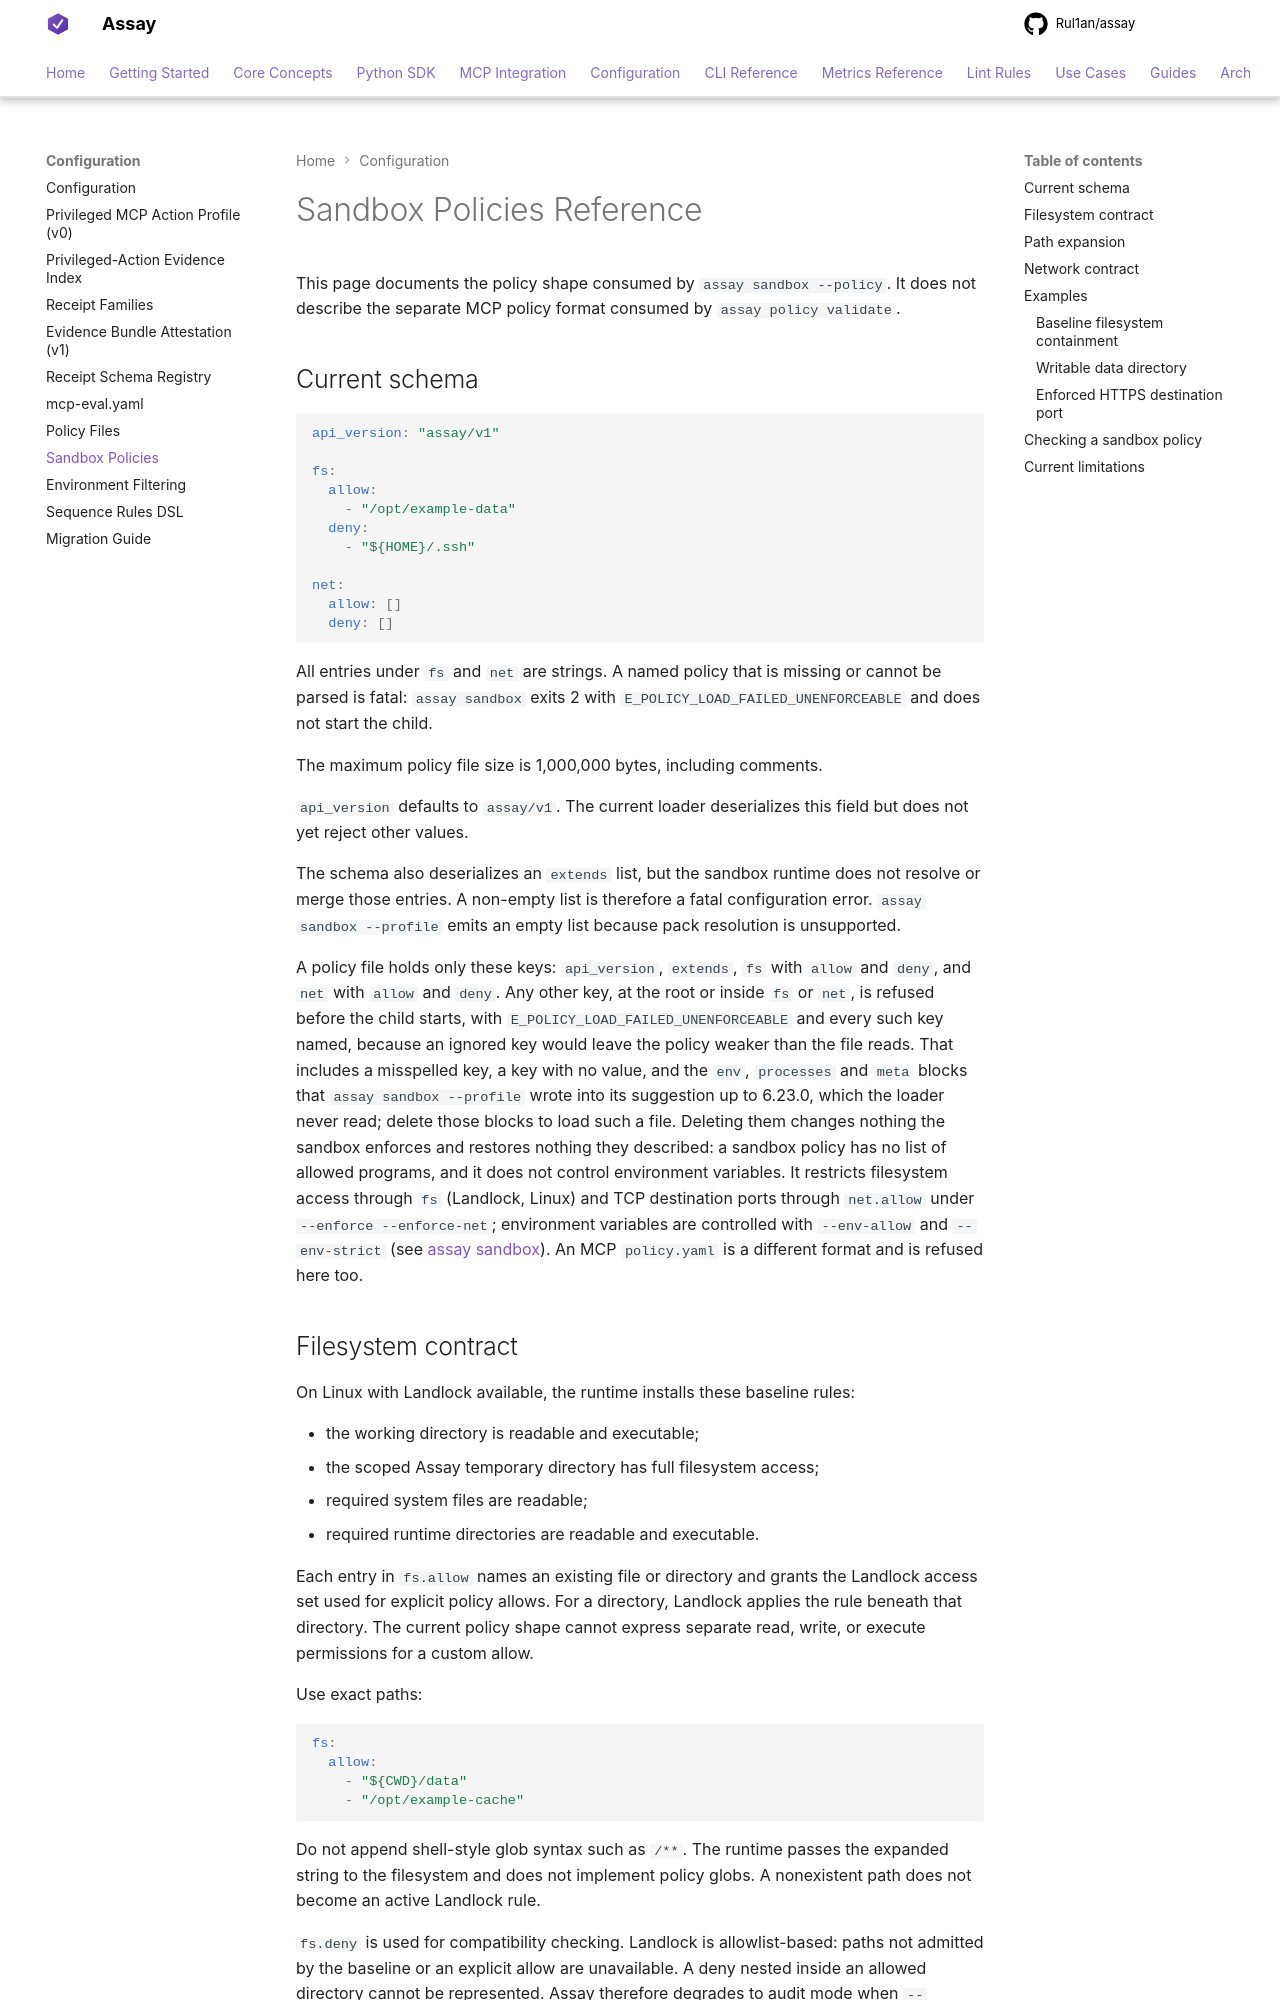

repository: Rul1an/assay · page: reference/sandbox-policies/index.html · generator: mkdocs

# Sandbox Policies Reference

This page documents the policy shape consumed by `assay sandbox --policy`.
It does not describe the separate MCP policy format consumed by
`assay policy validate`.

## Current schema

```yaml
api_version: "assay/v1"

fs:
  allow:
    - "/opt/example-data"
  deny:
    - "${HOME}/.ssh"

net:
  allow: []
  deny: []
```

All entries under `fs` and `net` are strings. A named policy that is
missing or cannot be parsed is fatal: `assay sandbox` exits 2 with
`E_POLICY_LOAD_FAILED_UNENFORCEABLE` and does not start the child.

The maximum policy file size is 1,000,000 bytes, including comments.

`api_version` defaults to `assay/v1`. The current loader deserializes this
field but does not yet reject other values.

The schema also deserializes an `extends` list, but the sandbox runtime does
not resolve or merge those entries. A non-empty list is therefore a fatal
configuration error. `assay sandbox --profile` emits an empty list because
pack resolution is unsupported.

A policy file holds only these keys: `api_version`, `extends`, `fs` with
`allow` and `deny`, and `net` with `allow` and `deny`. Any other key, at the
root or inside `fs` or `net`, is refused before the child starts, with
`E_POLICY_LOAD_FAILED_UNENFORCEABLE` and every such key named, because an
ignored key would leave the policy weaker than the file reads. That includes
a misspelled key, a key with no value, and the `env`, `processes` and `meta`
blocks that `assay sandbox --profile` wrote into its suggestion up to 6.23.0,
which the loader never read; delete those blocks to load such a file.
Deleting them changes nothing the sandbox enforces and restores nothing they
described: a sandbox policy has no list of allowed programs, and it does not
control environment variables. It restricts filesystem access through `fs`
(Landlock, Linux) and TCP destination ports through `net.allow` under
`--enforce --enforce-net`; environment variables are controlled with
`--env-allow` and `--env-strict` (see [assay sandbox](cli/sandbox.md)).
An MCP `policy.yaml` is a different format and is refused here too.
